Run: headless pygame with SDL's dummy video driver; simulated clock (each Clock.tick advances the game by its frame time, no real sleeping); random seed 0; keys injected as events and as key.get_pressed() state; mouse plan: one left click at the window centre at the start of phase 2, then a move to the lower-right quarter at the start of phase 3.
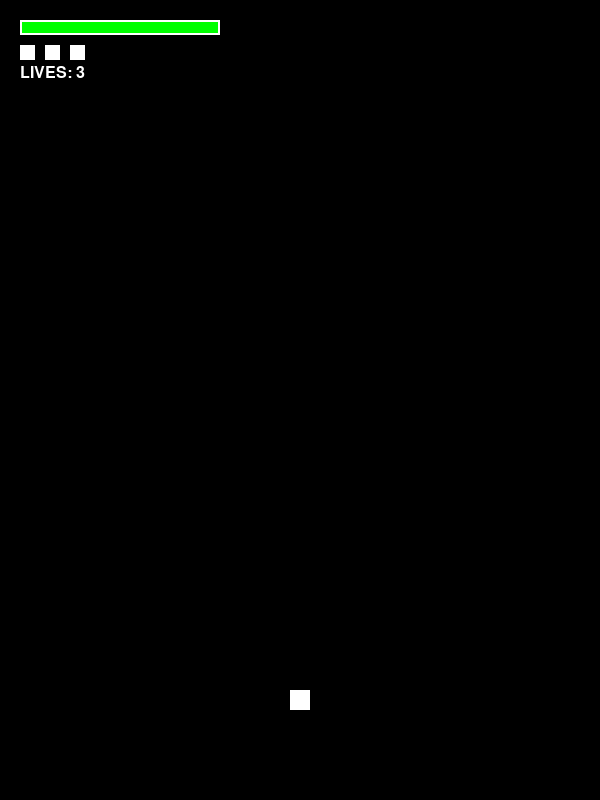
Frame 1 of 4 · flips 1–60 · no input
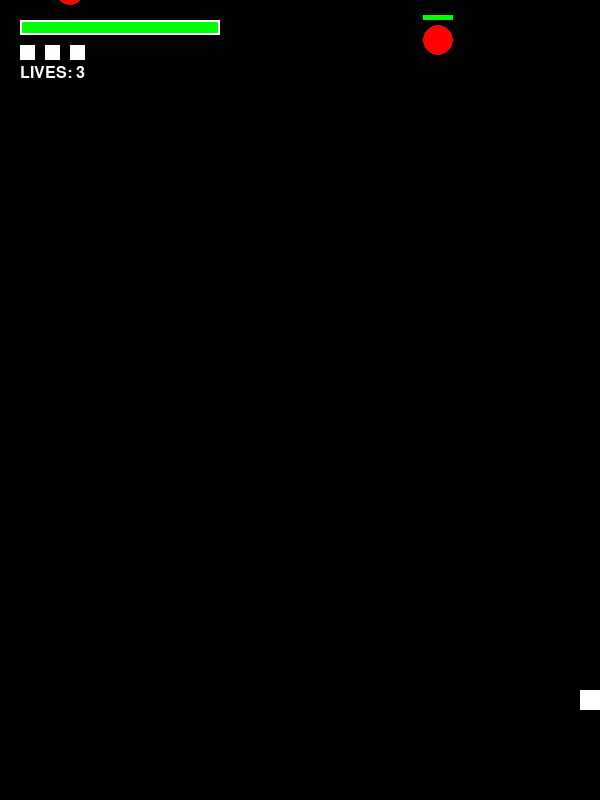
Frame 2 of 4 · flips 61–180 · clicked the window centre · tapped SPACE, RETURN · held RIGHT (→), D
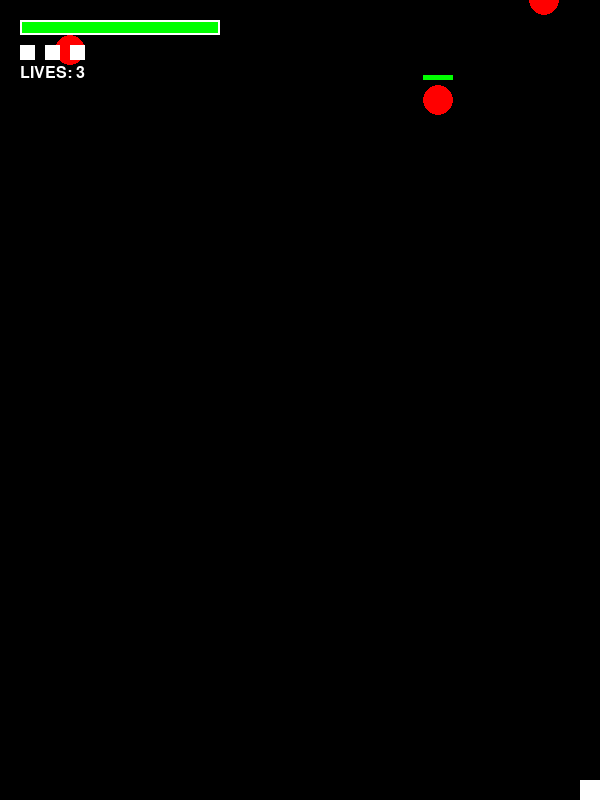
Frame 3 of 4 · flips 181–300 · moved the mouse to the lower-right quarter · held DOWN (↓), S
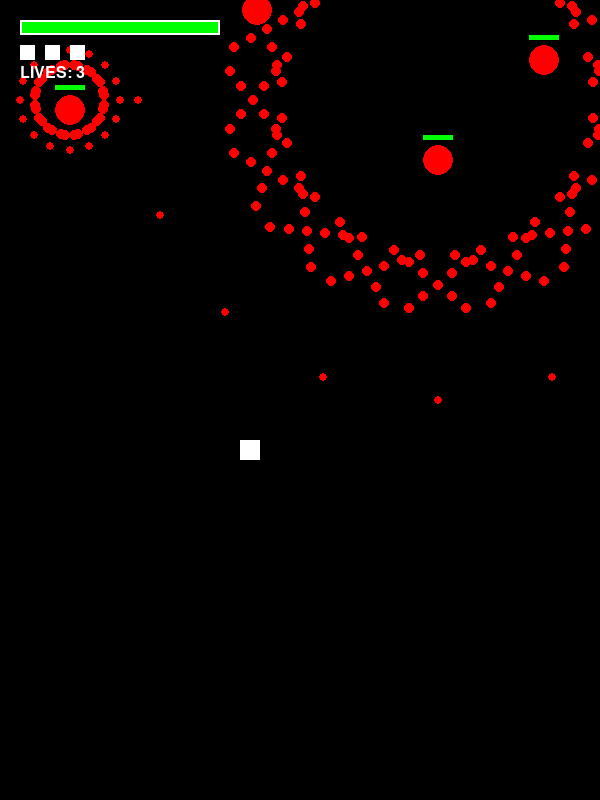
Frame 4 of 4 · flips 301–420 · held LEFT (←), A, UP (↑), W

The pygame program that drew these frames:

import pygame 
from pygame.locals import *
from pygame.math import Vector2
import sys
import math
import random

SCREEN_WIDTH = 600
SCREEN_HEIGHT = 800
FPS = 60

ENEMY_BULLET_SPEED=2.5
BULLET_RADIUS=4

pygame.init()  
screen = pygame.display.set_mode((SCREEN_WIDTH,SCREEN_HEIGHT))
pygame.display.set_caption("game")
clock = pygame.time.Clock()
pygame.font.init()
font = pygame.font.SysFont("arial", 24)

frame_count = 0
player_shot_timer = 0 

#プレイヤーの設定
class Player:
    def __init__(self):
        self.pos = Vector2(SCREEN_WIDTH // 2, SCREEN_HEIGHT - 100)
        self.width = 20
        self.height = 20
        self.radius = 5  # 当たり判定用
        self.speed = 4
        self.hp_max = 3
        self.hp = self.hp_max
        self.lives=3
        self.shot_timer = 0
        self.cooldown = 4
        self.bullet_speed = 10
        self.is_invincible = False
        self.invincible_timer = 0

    def move(self):
        pressed_key = pygame.key.get_pressed()
        is_shift = pressed_key[K_LSHIFT] or pressed_key[K_RSHIFT]
        coe = 0.3 if is_shift else 1.0

        vec = Vector2(0, 0)
        if pressed_key[K_LEFT] or pressed_key[K_a]:  vec.x = -1
        if pressed_key[K_RIGHT] or pressed_key[K_d]: vec.x = 1
        if pressed_key[K_UP] or pressed_key[K_w]:    vec.y = -1
        if pressed_key[K_DOWN] or pressed_key[K_s]:  vec.y = 1

        if vec.length() > 0:
            self.pos += vec.normalize() * self.speed * coe

        # 壁判定
        self.pos.x = max(self.width//2, min(SCREEN_WIDTH - self.width//2, self.pos.x))
        self.pos.y = max(self.height//2, min(SCREEN_HEIGHT - self.height//2, self.pos.y))

    def update(self, player_bullets):
        self.move()
        self.draw()
        # ショット処理
        if self.shot_timer > 0:
            self.shot_timer -= 1
            
        pressed_key = pygame.key.get_pressed()
        pressed_mouse = pygame.mouse.get_pressed()
        if (pressed_key[K_z] or pressed_mouse[0]) and self.shot_timer <= 0:
            self.shoot(player_bullets)
            self.shot_timer = self.cooldown

    def shoot(self, player_bullets):
        shoot_angles=[-15,0,15]
        pressed_key = pygame.key.get_pressed()
        if pressed_key[K_LSHIFT] or pressed_key[K_RSHIFT]:
            shoot_angles=[-5,0,5]
        for angle in shoot_angles:
            bullet = ColorBullet("white", 5)
            bullet.set_position(Vector2(self.pos.x, self.pos.y))
            bullet.set_velocity(Vector2(0, -self.bullet_speed).rotate(angle))
            player_bullets.append(bullet)
    def draw(self):
        #無敵時点滅
        if self.invincible_timer%4 <2:
            # プレイヤー本体
            pygame.draw.rect(screen, (255, 255, 255), (self.pos.x - self.width//2, self.pos.y - self.height//2, self.width, self.height))
        # 低速時の判定表示
        pressed_key = pygame.key.get_pressed()
        if pressed_key[K_LSHIFT] or pressed_key[K_RSHIFT]:
            pygame.draw.circle(screen, (100, 100, 255), (int(self.pos.x), int(self.pos.y)), self.radius)
#敵の設定
class Enemy:
    def __init__(self, x, y, barrage, hp=3):
        self.pos = Vector2(x, y)
        self.hp = hp
        self.radius = 15
        self.speed = 0.5
        self.timer = 0
        self.barrage=barrage
        self.spawn_frame=frame_count

    def update(self,target_pos):
        relative_frame = frame_count - self.spawn_frame
        
        self.pos.y += self.speed 
        self.barrage.spawn(self.pos,relative_frame,target_pos)
        
        self.draw()
        
        if self.pos.y > SCREEN_HEIGHT + 50 or self.hp <= 0:
            return True  # 画面外に出たかHP0以下で消滅
        return False
        
    def draw(self):
        pygame.draw.circle(screen, (255, 0, 0), (int(self.pos.x), int(self.pos.y)), self.radius)
        pygame.draw.rect(screen, (255, 0, 0), (self.pos.x-15, self.pos.y-25, 30, 5))
        pygame.draw.rect(screen, (0, 255, 0), (self.pos.x-15, self.pos.y-25, 30 * (self.hp/3), 5))

#弾の設定
class Bullet:
    def __init__(self, pos=None, velocity=None, radius=BULLET_RADIUS, color=(255,0,0)):
        self.pos = Vector2(pos) if pos else Vector2(0,0)
        self.velocity = Vector2(velocity) if velocity else Vector2(0,0)
        self.radius = radius
        self.color = color
        self.angle = self.velocity.as_polar()[1] if self.velocity.length() > 0 else 0
        self.live_frame=0
    def draw(self, screen):
        pygame.draw.circle(screen, self.color, (int(self.pos.x), int(self.pos.y)), self.radius)
    
    def update(self):
        self.pos+=self.velocity
        self.live_frame+=1
        self.draw(screen)
        return self.collision_field()
    
    def collision_field(self):
        return  not (self.pos.x > 0 and self.pos.x < SCREEN_WIDTH and self.pos.y > 0 and self.pos.y < SCREEN_HEIGHT)
    
    def set_position(self,pos):
        self.pos = pos
    def get_position(self):
        return self.pos.copy()
    def get_velocity(self):
        return self.velocity.copy()
    def set_velocity(self,velocity):
        self.velocity = velocity
        self.angle = self.velocity.as_polar()[1]

class ColorBullet(Bullet):
    def __init__(self,color,radius):
        super().__init__(color=color,radius=radius)
class OmnidirectionalEXBullet(Bullet):
    def __init__(self,color,radius):
        super().__init__(color=color,radius=radius)
class AngVelBullet(Bullet):
    def __init__(self,color,radius):
        super().__init__(color=color,radius=radius)
        self.angle_speed = 0
        self.speed_multiplier = 1

    def update(self):
        self.velocity = self.velocity.rotate(self.angle_speed)
        self.velocity *= self.speed_multiplier
        return super().update()
    def set_spiral(self, angle, speed_up):
        self.angle_speed = angle
        self.speed_multiplier = speed_up
    
class AccelBullet(Bullet):
    def __init__(self,color,radius):
        super().__init__(color=color,radius=radius)
        self.accel=0
        self.spawn_count=frame_count
    def update(self):
        if(frame_count-self.spawn_count>=30):
            direction = self.velocity.normalize()
            accel_vector = direction * self.accel
            self.velocity += accel_vector
            
        return super().update()
    def set_accel(self,accel):
        self.accel=accel

class FirstStopBullet(Bullet):
    def __init__(self,color,radius):
        super().__init__(color=color,radius=radius)
        self.stop_frame=0

    def update(self):
        if(frame_count>=self.stop_frame):
            return super().update()
        return False
    def set_stop_frame(self,stop_frame):
        self.stop_frame=stop_frame

#弾幕の設定
class Barrage:
    def __init__(self) :
        self.bullets = []
        self.is_active = True

    def update(self):
        self.update_bullets()

    def update_bullets(self):
        self.bullets = [b for b in self.bullets if not b.update()]
    def spawn(self,start_pos,target_pos=None):
        pass
    
class RandomDanmaku(Barrage):
    def spawn(self,start_pos,relative_frame,target_pos=None): 
        if(self.is_active and relative_frame%2==1):
            bullet= ColorBullet("red",BULLET_RADIUS)     
            bullet.set_position(Vector2(start_pos.x,start_pos.y))
            angle = random.randint(0, 360)
            vel = Vector2()
            vel.from_polar((ENEMY_BULLET_SPEED, angle)) 
            bullet.set_velocity(vel)
            self.bullets.append(bullet)
        
class OmnidirectionalDanmaku(Barrage):
    def spawn(self,start_pos,relative_frame,target_pos=None): 
        if(self.is_active and relative_frame%30 ==0):
            DIV = 64
            for i in range(DIV):
                bullet =ColorBullet("red",BULLET_RADIUS)
                bullet.set_position(Vector2(start_pos.x,start_pos.y))
                bullet.set_velocity(Vector2(1, 0).rotate(360 / DIV * i)*ENEMY_BULLET_SPEED)
                self.bullets.append(bullet)
                
class OmnidirectionalDanmakuEX(Barrage):
    def spawn(self,start_pos,relative_frame,target_pos=None):

        if(self.is_active and relative_frame%300 ==0):
            DIV = 16
            for i in range(DIV):
                bullet =OmnidirectionalEXBullet("red",BULLET_RADIUS)
                bullet.set_position(Vector2(start_pos.x,start_pos.y))
                bullet.set_velocity(Vector2(1, 0).rotate(360 / DIV * i)*ENEMY_BULLET_SPEED)
                self.bullets.append(bullet)
        if(relative_frame%10==0):
            new_bullets = [] 
            for option_bullet in self.bullets:
                if isinstance(option_bullet,OmnidirectionalEXBullet):
                    if 0< option_bullet.live_frame <=60 and option_bullet.live_frame%10==0:
                        for i in [-1,1]:
                            bullet = ColorBullet("red",5)
                            bullet.set_position(option_bullet.get_position())
                            bullet.set_velocity(option_bullet.get_velocity().normalize().rotate(45*i)*ENEMY_BULLET_SPEED*0.5)
                            new_bullets.append(bullet)
            self.bullets.extend(new_bullets)

class UzumakiDanmaku(Barrage):
    def spawn(self,start_pos, relative_frame, target_pos=None): 
        if(self.is_active and relative_frame%3 ==0):
            bullet =ColorBullet("red",BULLET_RADIUS)
            bullet.set_position(Vector2(start_pos.x,start_pos.y))
            bullet.set_velocity(Vector2(1, 0).rotate(relative_frame*3)*ENEMY_BULLET_SPEED)
            self.bullets.append(bullet)

class RasenDanmaku(Barrage):
    def spawn(self,start_pos,relative_frame,target_pos=None): 
        super().spawn(start_pos,relative_frame)
        if(self.is_active and relative_frame%200==0):
            for i in range(2):
                bullet = AngVelBullet("red",BULLET_RADIUS*2)
                if(i==0):
                    bullet.set_position(Vector2(start_pos.x+30,start_pos.y))
                else:
                    bullet.set_position(Vector2(start_pos.x-30,start_pos.y))
                bullet.set_velocity(Vector2(1, 0).rotate(180*i)*0.5)
                bullet.set_spiral(1.5,1.01)
                self.bullets.append(bullet)

        if(relative_frame%5==0):
            new_bullets = [] 
            for option_bullet in self.bullets:
                if isinstance(option_bullet,AngVelBullet):
                    bullet = AccelBullet("orange",5)
                    bullet.set_position(option_bullet.get_position())
                    bullet.set_velocity(option_bullet.get_velocity().normalize().rotate(270)*0.001)
                    bullet.set_accel(0.01)
                    new_bullets.append(bullet)
            self.bullets.extend(new_bullets)

class LinearScatteredDanmaku(Barrage):
    def __init__(self):
        super().__init__()
        self.option_angle=0
    def spawn(self,start_pos=None,relative_frame=None,target_pos=None): 
        start_x=random.randint(0,SCREEN_WIDTH)
        end_x=random.randint(0,SCREEN_WIDTH)
        angle=math.degrees(math.atan2(SCREEN_HEIGHT,(end_x-start_x)))
        if(relative_frame%400==0):
            bullet = ColorBullet("red",BULLET_RADIUS)
            bullet.set_position(Vector2(start_x,0))
            bullet.set_velocity(Vector2(1, 0).rotate(angle)*ENEMY_BULLET_SPEED)
            self.bullets.append(bullet)
        if(relative_frame%4==0):
            new_bullets = [] 
            for option_bullet in self.bullets:
                if isinstance(option_bullet,ColorBullet):
                    bullet = FirstStopBullet("red",BULLET_RADIUS)
                    bullet.set_position(option_bullet.get_position())
                    bullet.set_velocity(Vector2(1, 0).rotate(self.option_angle)*ENEMY_BULLET_SPEED*0.5)
                    bullet.set_stop_frame(120+frame_count)
                    new_bullets.append(bullet)
                    self.option_angle+=30
            self.bullets.extend(new_bullets)

class AimedDanmaku(Barrage):
    def spawn(self,start_pos,relative_frame,target_pos): 
        if(self.is_active and relative_frame%30==0):
            bullet = ColorBullet("red",BULLET_RADIUS)
            bullet.set_position(Vector2(start_pos.x,start_pos.y))
            direction = Vector2(target_pos.x - start_pos.x, target_pos.y - start_pos.y).normalize()
            bullet.set_velocity(direction * ENEMY_BULLET_SPEED)
            self.bullets.append(bullet)
def collision_check(player,player_bullets,enemies):
       # 1. プレイヤーの弾 vs 敵
    for b in player_bullets[:]:
        for e in enemies[:]:
            if b.pos.distance_to(e.pos) < b.radius + e.radius:
                e.hp -= 1
                if b in player_bullets: player_bullets.remove(b)
                if e.hp <= 0: enemies.remove(e)
    if player.invincible_timer > 0:
        return  
    # 2. 敵の弾 vs プレイヤー
    for e in enemies:
        for eb in e.barrage.bullets[:]:
            if eb.pos.distance_to(player.pos) < eb.radius + player.radius:
                player.hp -= 1
                if eb in e.barrage.bullets: e.barrage.bullets.remove(eb)
    # 3. 敵本体 vs プレイヤー
    for e in enemies:
        if e.pos.distance_to(player.pos) < e.radius + player.radius:
            player.hp -= 1
def draw_hud(player):
    # --- 1. HPゲージの表示 ---
    hud_x, hud_y = 20, 20
    bar_width, bar_height = 200, 15
    # ゲージの外枠（赤：減少した分）
    pygame.draw.rect(screen, (100, 0, 0), (hud_x, hud_y, bar_width, bar_height))
    # ゲージの中身（緑：現在の体力）
    hp_ratio = max(0, player.hp / player.hp_max)
    pygame.draw.rect(screen, (0, 255, 0), (hud_x, hud_y, bar_width * hp_ratio, bar_height))
    # ゲージの縁
    pygame.draw.rect(screen, (255, 255, 255), (hud_x, hud_y, bar_width, bar_height), 2)

    # --- 2. 残機の表示（アイコン） ---
    for i in range(player.lives):
        # 小さな四角（または画像）を並べる
        pygame.draw.rect(screen, (255, 255, 255), (hud_x + i*25, hud_y + 25, 15, 15))

    # --- 3. テキストの表示 ---
    score_text = font.render(f"LIVES: {player.lives}", True, (255, 255, 255))
    screen.blit(score_text, (hud_x, hud_y + 45))
def main_loop():
    
    global frame_count
    player = Player()
    player_bullets=[]
    
    enemies=[]
    enemy_barrages=[]
    # barrage_types=[RandomDanmaku,OmnidirectionalDanmaku,OmnidirectionalDanmakuEX,UzumakiDanmaku,RasenDanmaku,AimedDanmaku]
    # barrage_types=[RasenDanmaku]
    barrage_types=[OmnidirectionalDanmakuEX]
    while (1):
        screen.fill((0, 0, 0))

        
        if player.hp <= 0:
            player.lives -= 1
            if player.lives >= 0:
                player.hp = player.hp_max
                player.invincible_timer = 180 
            else:
                print("GAME OVER")
                pygame.quit()
                sys.exit()

        if player.invincible_timer > 0:
            player.invincible_timer -= 1
            
        for event in pygame.event.get():
            if event.type ==  QUIT:  
                pygame.quit()      
                sys.exit()
        if frame_count % 100 == 0:
            barrage_choice = random.choice(barrage_types)()
            enemy_barrages.append(barrage_choice)
            enemies.append(Enemy(random.randint(50, SCREEN_WIDTH-50), -50, barrage_choice))
        
        player.update(player_bullets)
        player_bullets = [b for b in player_bullets if not b.update()]
        for e in enemies[:]:
            if e.update(player.pos):
                enemies.remove(e)

        for b in enemy_barrages:
            b.update()
            if not b.is_active and len(b.bullets) == 0:
                enemy_barrages.remove(b)
        collision_check(player, player_bullets, enemies)

        draw_hud(player)
        pygame.display.update()    
        frame_count += 1
        clock.tick(FPS)

if __name__ == "__main__":
    main_loop()
